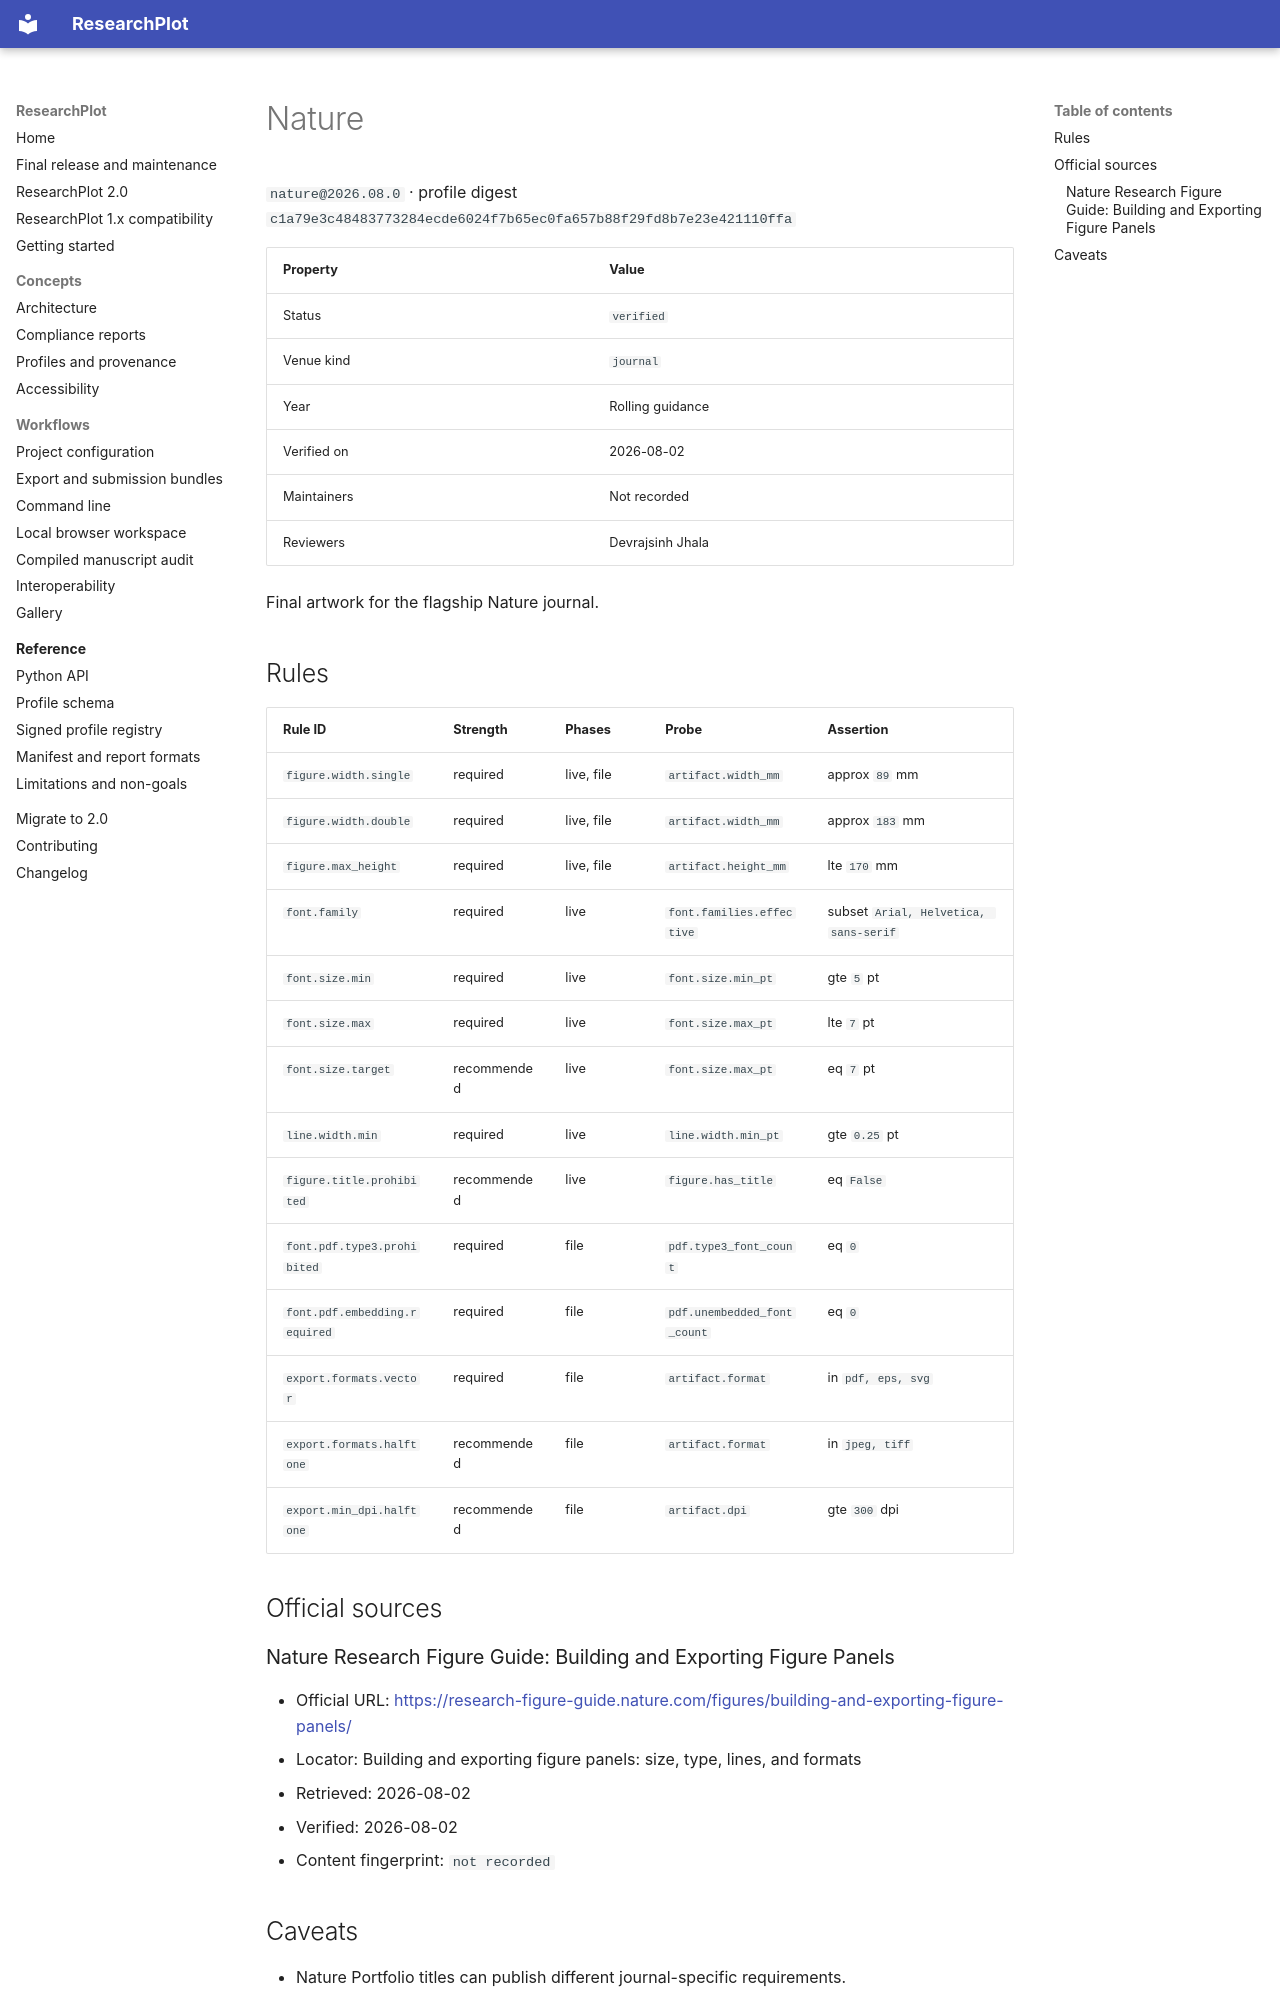

repository: Devrajsinh-Jhala/ResearchPlot · page: generated/profiles/nature/index.html · generator: mkdocs

<!-- Generated by scripts/generate_profile_docs.py; do not edit manually. -->

# Nature

`nature@2026.08.0` · profile digest `c1a79e3c48483773284ecde6024f7b65ec0fa657b88f29fd8b7e23e421110ffa`

| Property | Value |
| --- | --- |
| Status | `verified` |
| Venue kind | `journal` |
| Year | Rolling guidance |
| Verified on | 2026-08-02 |
| Maintainers | Not recorded |
| Reviewers | Devrajsinh Jhala |

Final artwork for the flagship Nature journal.

## Rules

| Rule ID | Strength | Phases | Probe | Assertion |
| --- | --- | --- | --- | --- |
| `figure.width.single` | required | live, file | `artifact.width_mm` | approx `89` mm |
| `figure.width.double` | required | live, file | `artifact.width_mm` | approx `183` mm |
| `figure.max_height` | required | live, file | `artifact.height_mm` | lte `170` mm |
| `font.family` | required | live | `font.families.effective` | subset `Arial, Helvetica, sans-serif` |
| `font.size.min` | required | live | `font.size.min_pt` | gte `5` pt |
| `font.size.max` | required | live | `font.size.max_pt` | lte `7` pt |
| `font.size.target` | recommended | live | `font.size.max_pt` | eq `7` pt |
| `line.width.min` | required | live | `line.width.min_pt` | gte `0.25` pt |
| `figure.title.prohibited` | recommended | live | `figure.has_title` | eq `False` |
| `font.pdf.type3.prohibited` | required | file | `pdf.type3_font_count` | eq `0` |
| `font.pdf.embedding.required` | required | file | `pdf.unembedded_font_count` | eq `0` |
| `export.formats.vector` | required | file | `artifact.format` | in `pdf, eps, svg` |
| `export.formats.halftone` | recommended | file | `artifact.format` | in `jpeg, tiff` |
| `export.min_dpi.halftone` | recommended | file | `artifact.dpi` | gte `300` dpi |

## Official sources

### Nature Research Figure Guide: Building and Exporting Figure Panels

- Official URL: [https://research-figure-guide.nature.com/figures/building-and-exporting-figure-panels/](https://research-figure-guide.nature.com/figures/building-and-exporting-figure-panels/)
- Locator: Building and exporting figure panels: size, type, lines, and formats
- Retrieved: 2026-08-02
- Verified: 2026-08-02
- Content fingerprint: `not recorded`
